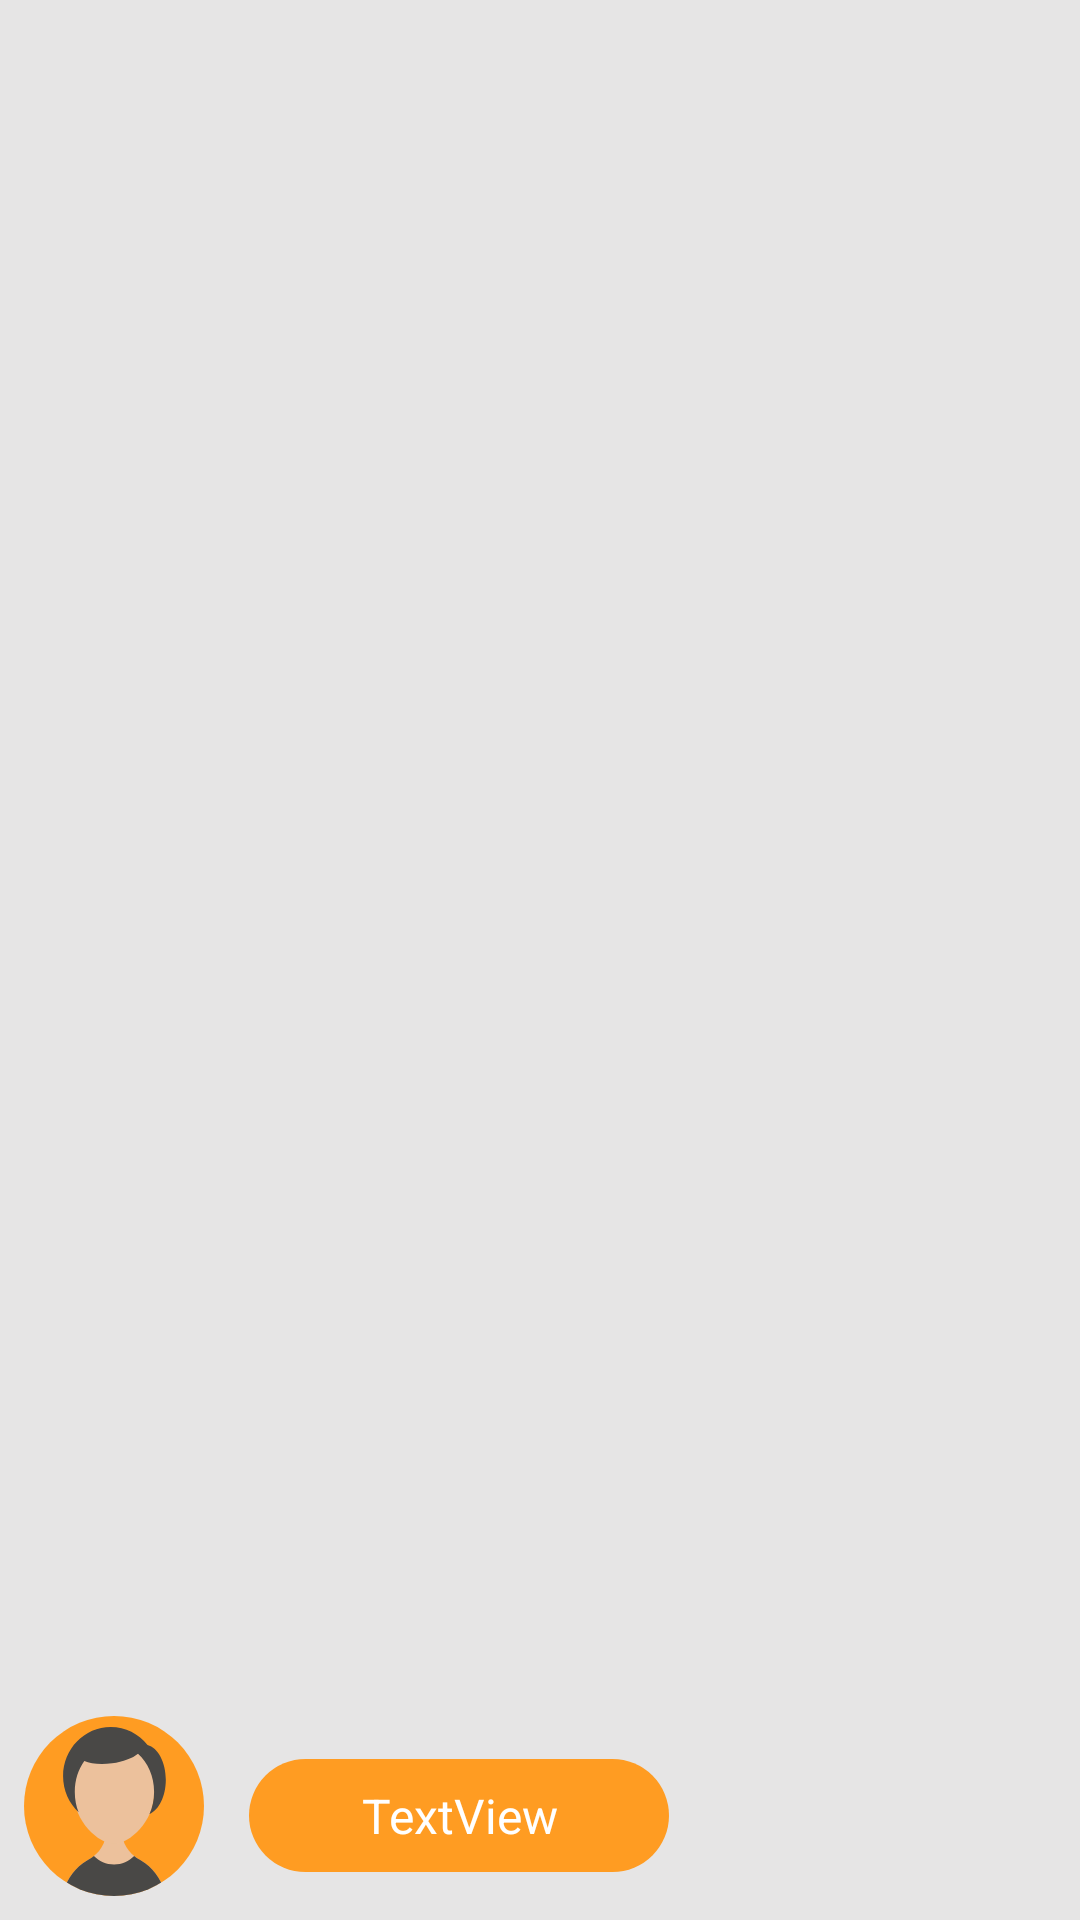

Here is an Android app screen rendered from its layout file. Give the layout XML and the strings, colors and styles it references.
<!-- AndroidManifest.xml: application theme AppTheme -->
<!-- res/layout/cusomview.xml -->
<?xml version="1.0" encoding="utf-8"?>
<androidx.constraintlayout.widget.ConstraintLayout xmlns:android="http://schemas.android.com/apk/res/android"
    xmlns:app="http://schemas.android.com/apk/res-auto"
    xmlns:tools="http://schemas.android.com/tools"
    android:layout_width="match_parent"
    android:layout_height="wrap_content"
    android:background="#E6E5E5">

    <ImageView
        android:id="@+id/custom_view_img"
        android:layout_width="60dp"
        android:layout_height="60sp"
        android:layout_margin="8sp"
        android:layout_marginStart="5dp"
        android:layout_marginTop="8dp"
        android:layout_marginBottom="8dp"
        android:src="@drawable/ic_personsender"

        app:layout_constraintBottom_toBottomOf="parent"
        app:layout_constraintStart_toStartOf="parent"
        app:layout_constraintTop_toTopOf="parent"
        app:layout_constraintVertical_bias="1.0" />

    <TextView
        android:id="@+id/custom_view_sms"
        android:layout_width="140dp"
        android:layout_height="wrap_content"
        android:layout_marginStart="15dp"
        android:layout_marginTop="5dp"
        android:layout_marginBottom="16dp"
        android:background="@drawable/receive"
        android:gravity="center"
        android:text="TextView"
        android:textColor="@android:color/white"
        android:textSize="16sp"
        app:layout_constraintBottom_toBottomOf="parent"
        app:layout_constraintStart_toEndOf="@+id/custom_view_img"
        app:layout_constraintTop_toTopOf="parent"
        app:layout_constraintVertical_bias="1.0" />


</androidx.constraintlayout.widget.ConstraintLayout>
<!-- resources referenced by this layout -->
<resources>
  <!-- drawable ic_personsender: vector/xml drawable (drawable, 2567 chars, omitted) -->
  <!-- drawable receive (drawable) -->
  <?xml version="1.0" encoding="utf-8"?>
  <shape xmlns:android="http://schemas.android.com/apk/res/android">
      <solid android:color="#FF9C22" />
      <padding
          android:bottom="8dp"
          android:left="8dp"
          android:right="8dp"
          android:top="8dp" />
      <corners android:radius="30dp" />
  </shape>
  <style name="AppTheme" parent="Theme.AppCompat.Light.NoActionBar">
          
          <item name="colorPrimary">@color/colorPrimary</item>
          <item name="colorPrimaryDark">#000000</item>
          <item name="colorAccent">#FF1414</item>
      </style>
  <color name="colorPrimary">#008577</color>
</resources>
